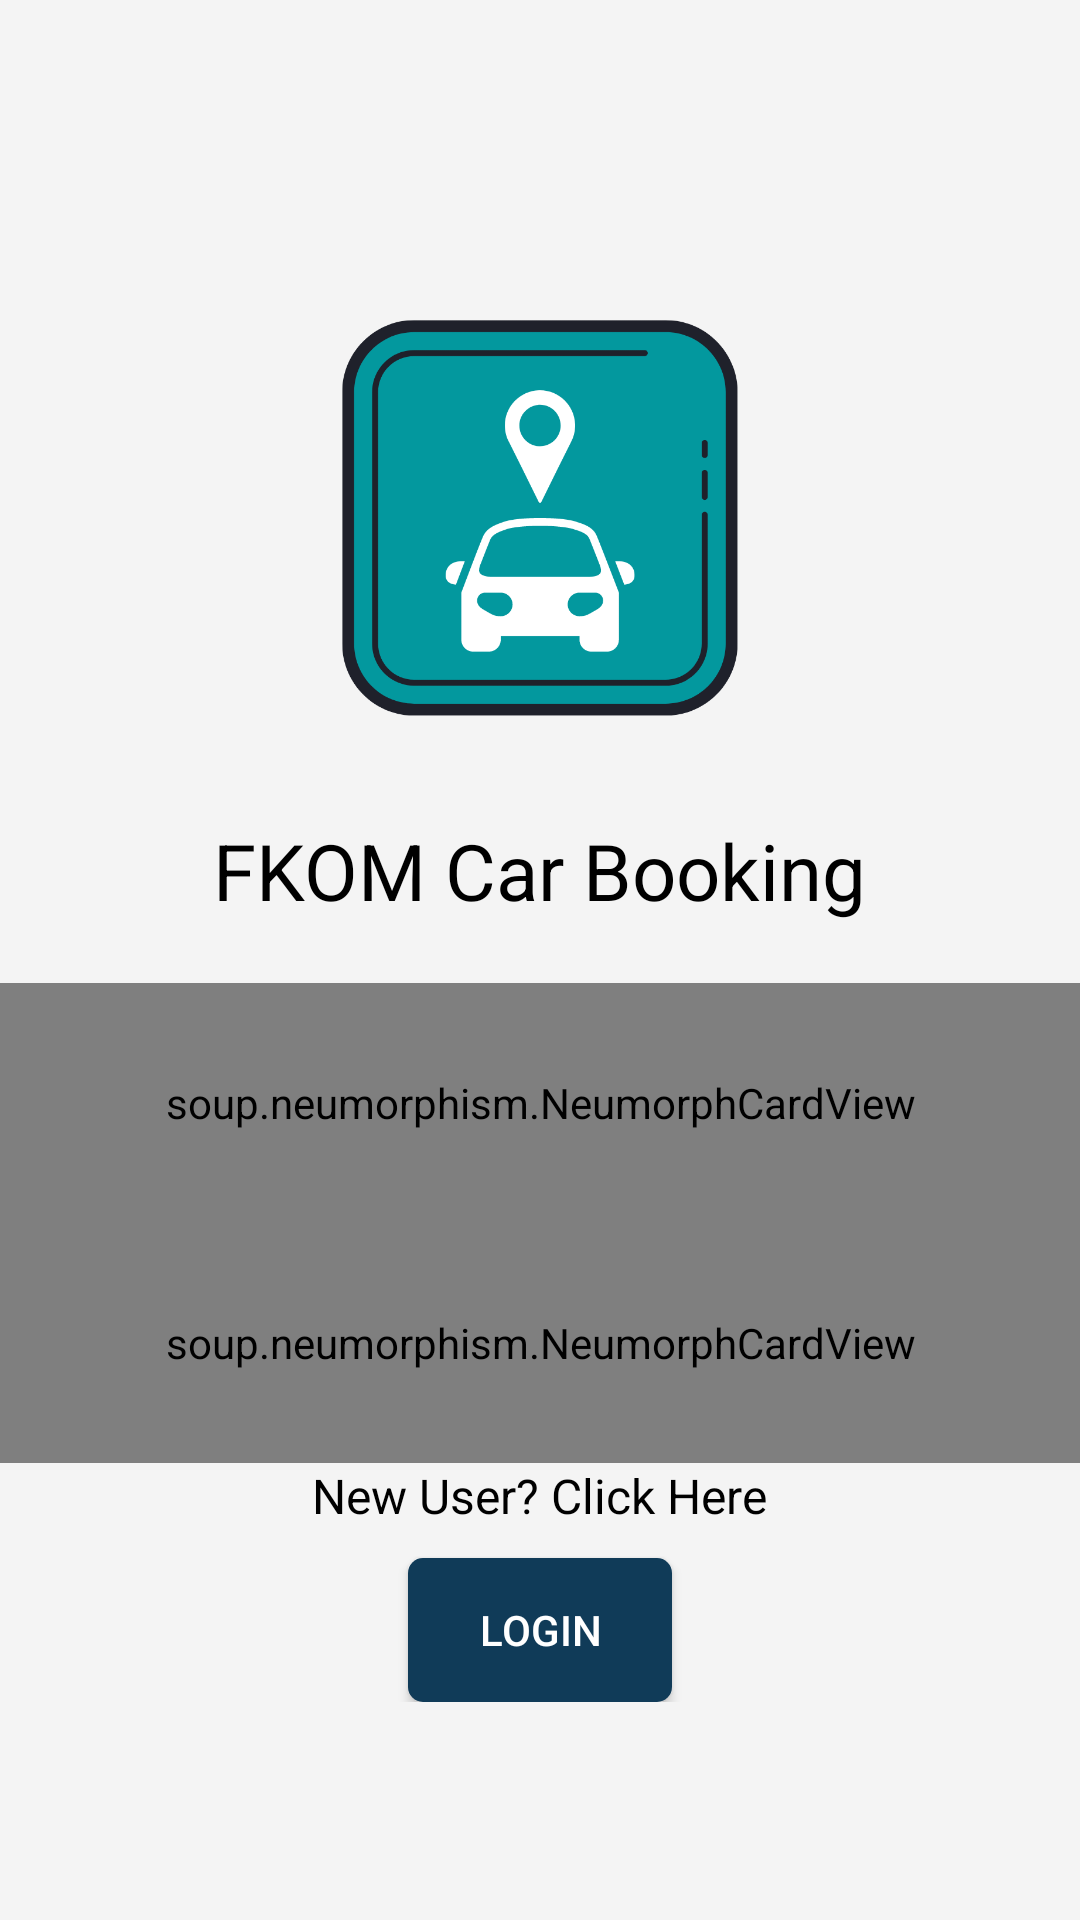

This screen was rendered from an Android layout file. Write that file and the resources it references.
<!-- AndroidManifest.xml: application theme Theme.FKOM_Car_Booking -->
<!-- res/layout/activity_login.xml -->
<?xml version="1.0" encoding="utf-8"?>

<RelativeLayout xmlns:android="http://schemas.android.com/apk/res/android"
    xmlns:app="http://schemas.android.com/apk/res-auto"
    xmlns:tools="http://schemas.android.com/tools"
    android:layout_width="match_parent"
    android:layout_height="match_parent"
    android:background="@color/bgr"
    tools:context=".Login">

<LinearLayout
    android:layout_width="match_parent"
    android:layout_height="match_parent"
    android:orientation="vertical"
    android:gravity="center">

    <ImageView
        android:layout_width="200dp"
        android:layout_height="200dp"
        android:src="@drawable/fkomlogos"/>

    <TextView
        android:layout_width="wrap_content"
        android:layout_height="wrap_content"
        android:text="FKOM Car Booking"
        android:textSize="26dp"
        android:textColor="@color/black"/>

    <LinearLayout
        android:layout_width="match_parent"
        android:layout_height="wrap_content"
        android:layout_marginTop="20dp"
        android:layout_gravity="center"
        android:orientation="vertical">

    <soup.neumorphism.NeumorphCardView
        android:layout_width="match_parent"
        android:layout_height="80dp"
        app:neumorph_shapeType="pressed">

        <LinearLayout
            android:layout_width="match_parent"
            android:layout_height="wrap_content"
            android:layout_alignParentStart="true"
            android:layout_alignParentTop="true"
            android:orientation="horizontal">
            <ImageView
                android:layout_width="50dp"
                android:layout_height="70dp"
                android:paddingStart="15dp"
                android:paddingBottom="15dp"
                android:src="@drawable/mail" />

            <EditText
                android:id="@+id/emailtxt"
                android:layout_width="match_parent"
                android:layout_height="match_parent"
                android:inputType="textEmailAddress"
                android:background="@drawable/edittext_nobg"
                android:paddingStart="5dp"
                android:paddingEnd="5dp"
                android:textCursorDrawable="@drawable/cursor" />
        </LinearLayout>
    </soup.neumorphism.NeumorphCardView>
    </LinearLayout>

    <LinearLayout
        android:layout_width="match_parent"
        android:layout_height="wrap_content"
        android:layout_gravity="center"
        android:orientation="vertical"
        >

        <soup.neumorphism.NeumorphCardView
            style="@style/Widget.Neumorph.CardView"
            android:layout_width="match_parent"
            android:layout_height="80dp"
            app:neumorph_shapeType="pressed">

            <LinearLayout
                android:layout_width="match_parent"
                android:layout_height="wrap_content"
                android:layout_alignParentStart="true"
                android:layout_alignParentTop="true"
                android:orientation="horizontal">

                <ImageView
                    android:layout_width="50dp"
                    android:layout_height="70dp"
                    android:paddingStart="15dp"
                    android:paddingBottom="15dp"
                    android:src="@drawable/pass" />

                <EditText
                    android:id="@+id/passtxt"
                    android:layout_width="match_parent"
                    android:layout_height="match_parent"
                    android:inputType="textPassword"
                    android:background="@drawable/edittext_nobg"
                    android:paddingStart="5dp"
                    android:paddingEnd="5dp"
                    android:textCursorDrawable="@drawable/cursor" />
            </LinearLayout>
        </soup.neumorphism.NeumorphCardView>
    </LinearLayout>

    <LinearLayout
        android:layout_width="match_parent"
        android:layout_height="wrap_content"
        android:layout_alignParentStart="true"
        android:layout_alignParentTop="true"
        android:gravity="center"
        android:orientation="vertical">

        <TextView
            android:id="@+id/RegisterTV"
            android:layout_width="wrap_content"
            android:layout_height="wrap_content"
            android:layout_gravity="center"
            android:textAlignment="center"
            android:textColor="@color/black"
            android:textSize="16dp"
            android:text="New User? Click Here"/>

        <Button
            android:id="@+id/loginbtn"
            android:layout_width="wrap_content"
            android:layout_height="wrap_content"
            android:layout_marginTop="10dp"
            android:background="@drawable/button"
            android:text="LOGIN"
            android:textColor="@color/white"
            android:textSize="14dp"
            android:layout_gravity="center"/>

    </LinearLayout>

</LinearLayout>
</RelativeLayout>
<!-- resources referenced by this layout -->
<resources>
  <color name="bgr">#F4F4F4</color>
  <color name="black">#FF000000</color>
  <color name="white">#FFFFFFFF</color>
  <!-- drawable button (drawable) -->
  <?xml version="1.0" encoding="utf-8"?>
  
  <shape android:shape="rectangle" xmlns:android="http://schemas.android.com/apk/res/android">
  <corners android:radius="5sp"/>
      <solid android:color="@color/boldblue"/>
  </shape>
  <!-- drawable cursor (drawable) -->
  <?xml version="1.0" encoding="utf-8"?>
  
  <shape android:shape="rectangle" xmlns:android="http://schemas.android.com/apk/res/android">
  <solid android:color="@color/teal1"/>
      <size android:width="2dp"/>
  </shape>
  <!-- drawable fkomlogos: png bitmap (drawable, 35079 bytes) -->
  <!-- drawable mail: png bitmap (drawable, 3151 bytes) -->
  <!-- drawable pass: png bitmap (drawable, 2112 bytes) -->
  <style name="Theme.FKOM_Car_Booking" parent="Theme.AppCompat.Light.NoActionBar">
          
          <item name="colorPrimary">@color/teal1</item>
          <item name="colorPrimaryVariant">@color/teal1</item>
          <item name="colorOnPrimary">@color/white</item>
          
          <item name="android:statusBarColor" tools:targetApi="l">?attr/colorPrimaryVariant</item>
          
          
          <item name="android:windowContentTransitions">true</item>
      </style>
  <color name="boldblue">#103b58</color>
  <color name="teal1">#03989E</color>
</resources>
